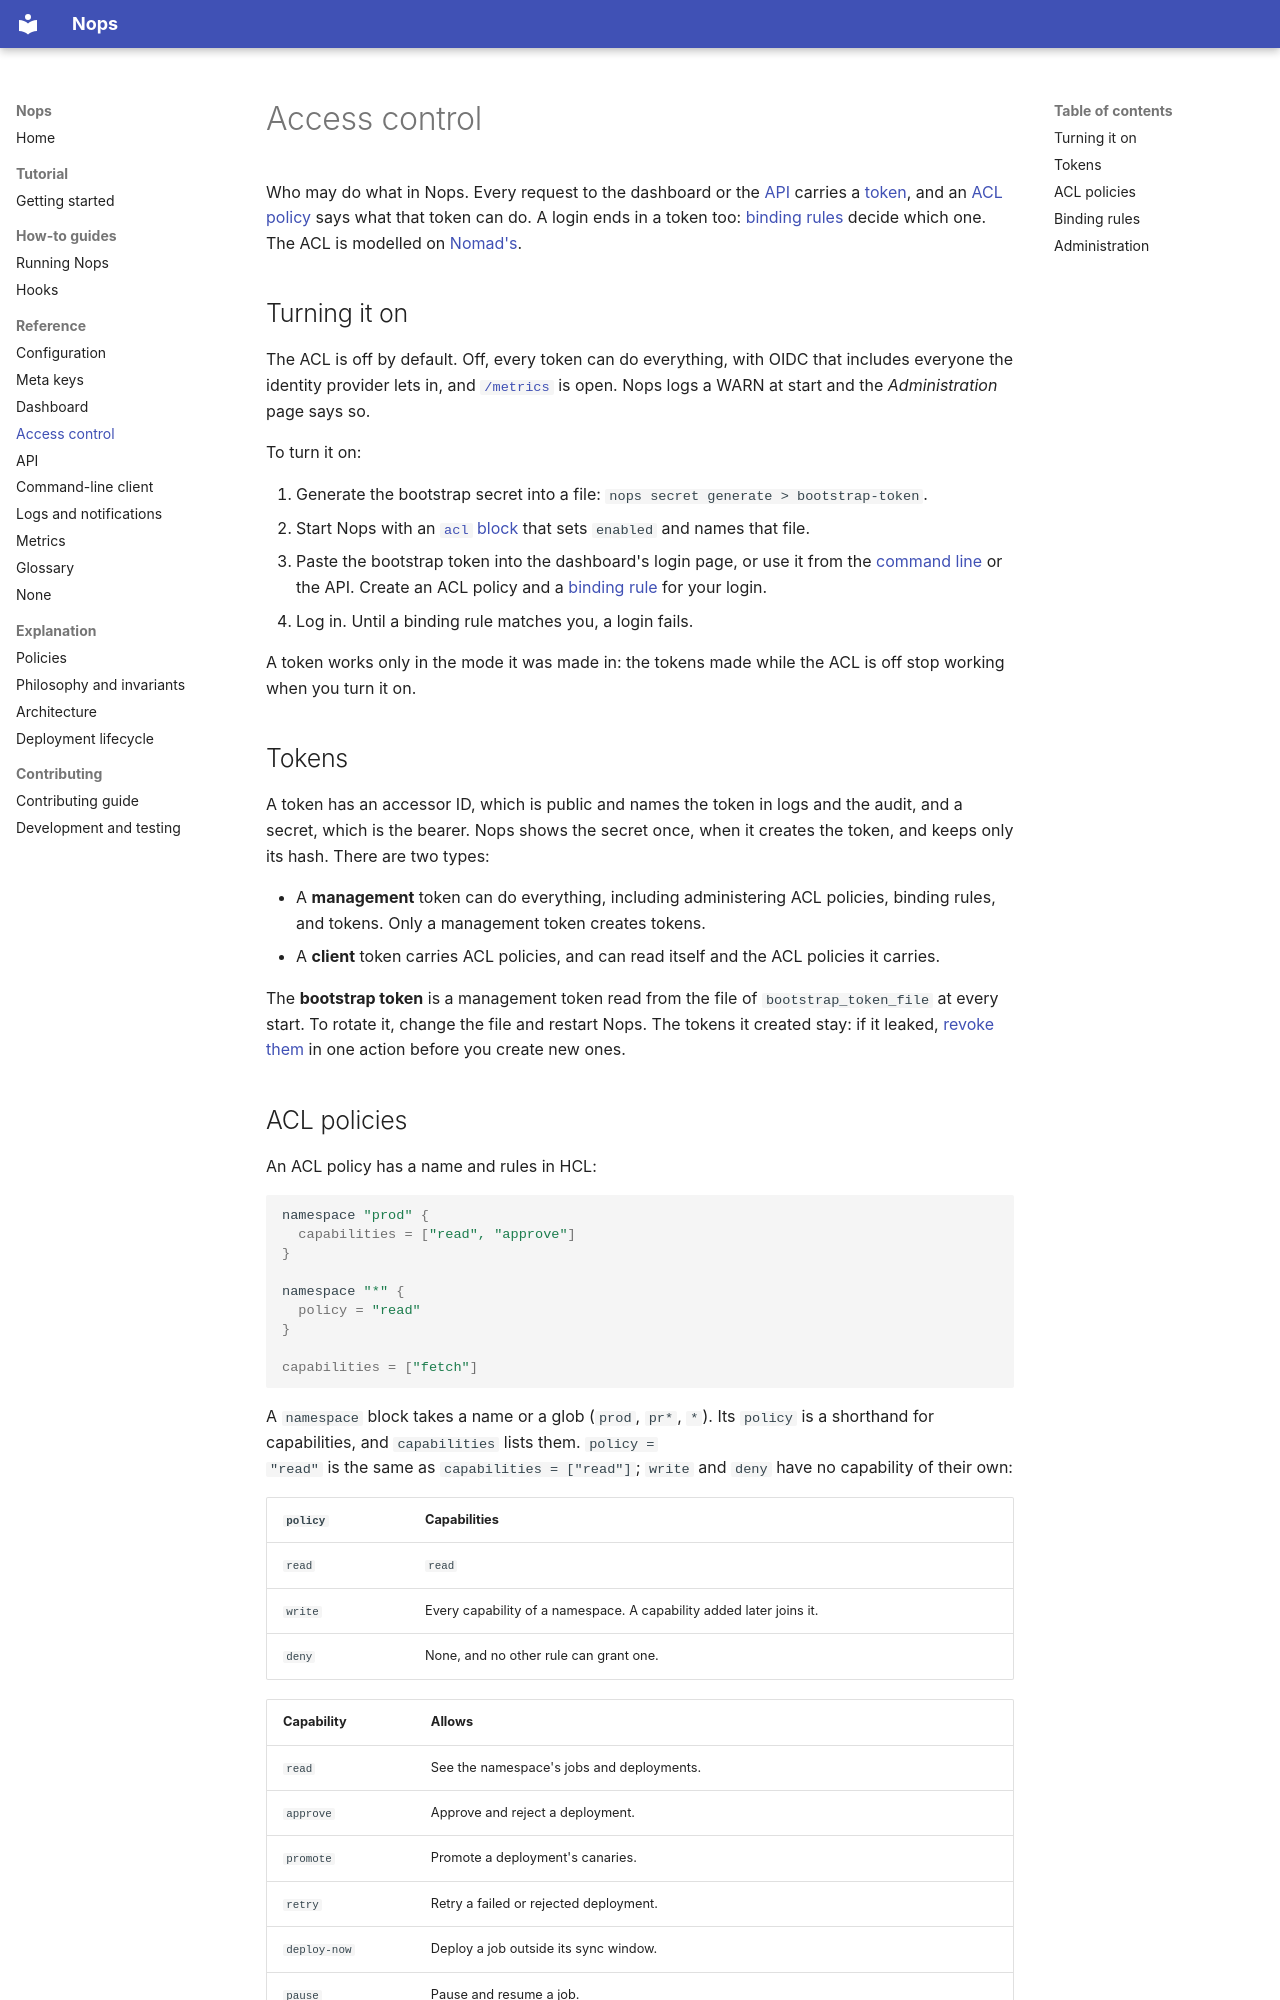

repository: music-gang/nops · page: acl/index.html · generator: mkdocs

# Access control

Who may do what in Nops. Every request to the dashboard or the
[API](api.md) carries a [token](glossary.md#access-control), and an
[ACL policy](#acl-policies) says what that token can do. A login ends in a
token too: [binding rules](#binding-rules) decide which one. The ACL is
modelled on [Nomad's](https://developer.hashicorp.com/nomad/docs/secure/acl).

## Turning it on

The ACL is off by default. Off, every token can do everything, with OIDC
that includes everyone the identity provider lets in, and
[`/metrics`](metrics.md#scraping) is open. Nops logs a WARN at
start and the *Administration* page says so.

To turn it on:

1. Generate the bootstrap secret into a file:
   `nops secret generate > bootstrap-token`.
2. Start Nops with an [`acl` block](configuration.md#access-control) that
   sets `enabled` and names that file.
3. Paste the bootstrap token into the dashboard's login page, or use it from
   the [command line](cli.md) or the API. Create an ACL policy and a
   [binding rule](#binding-rules) for your login.
4. Log in. Until a binding rule matches you, a login fails.

A token works only in the mode it was made in: the tokens made while the ACL
is off stop working when you turn it on.

## Tokens

A token has an accessor ID, which is public and names the token in logs and
the audit, and a secret, which is the bearer. Nops shows the secret once, when
it creates the token, and keeps only its hash. There are two types:

- A **management** token can do everything, including administering ACL
  policies, binding rules, and tokens. Only a management token creates tokens.
- A **client** token carries ACL policies, and can read itself and the ACL
  policies it carries.

The **bootstrap token** is a management token read from
the file of `bootstrap_token_file` at every start. To rotate it, change the file and
restart Nops. The tokens it created stay: if it leaked, [revoke them](api.md#tokens) in
one action before you create new ones.
